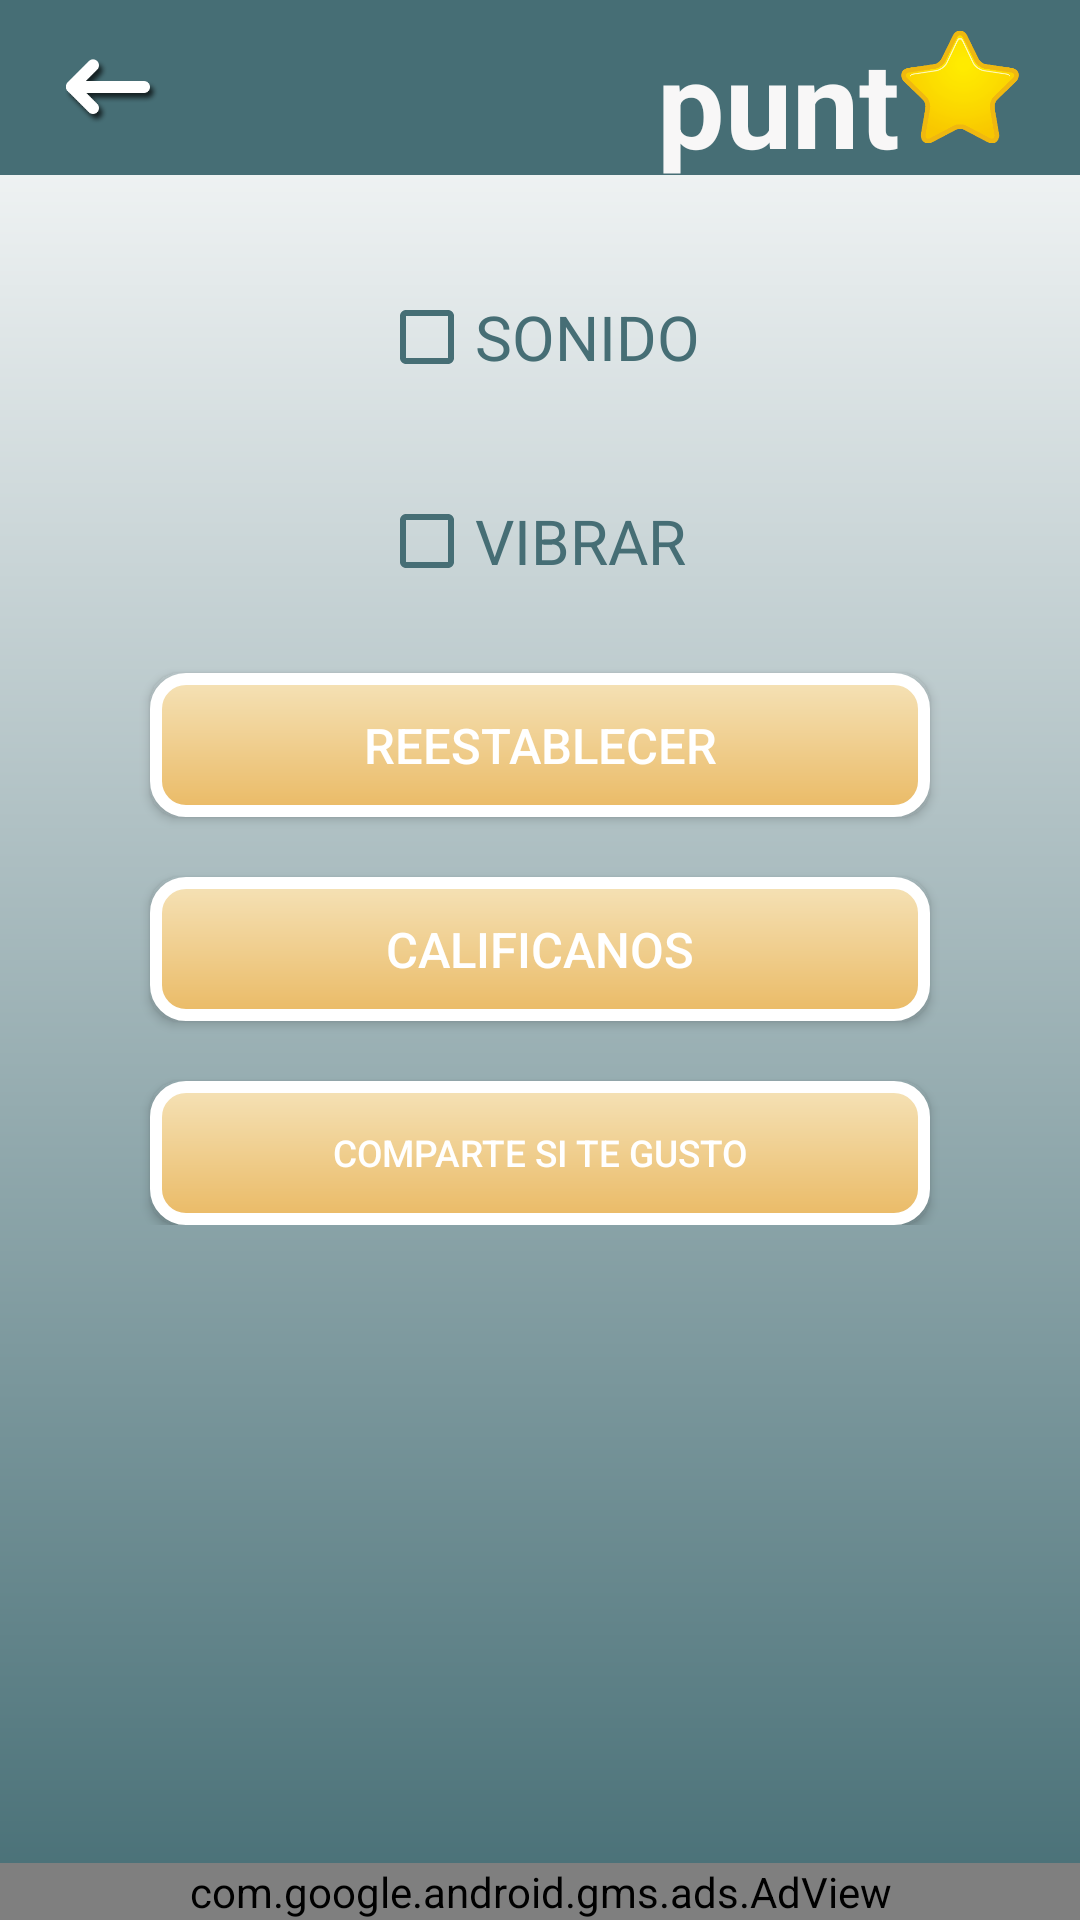

Reconstruct the res/layout file that produces this screen, plus the resources it refers to.
<!-- AndroidManifest.xml: application theme Theme.MemoriaNumerica -->
<!-- res/layout/activity_opciones.xml -->
<?xml version="1.0" encoding="utf-8"?>
<RelativeLayout xmlns:android="http://schemas.android.com/apk/res/android"
    android:layout_width="match_parent"
    android:layout_height="match_parent"
    android:background="@drawable/gradientegris"
    android:orientation="vertical"
    android:scrollbars="vertical">


    <LinearLayout
        android:layout_width="match_parent"
        android:layout_height="wrap_content"
        android:layout_gravity="center|top"
        android:gravity="center|top"
        android:orientation="vertical">

        <include layout="@layout/barra" />

        <LinearLayout
            android:layout_width="wrap_content"
            android:layout_height="wrap_content"
            android:orientation="vertical">

            <CheckBox
                android:id="@+id/checkboxsonido"
                android:layout_width="wrap_content"
                android:layout_height="wrap_content"
                android:layout_marginTop="30dp"
                android:buttonTint="@color/gray"
                android:text="SONIDO"
                android:textAlignment="center"
                android:textColor="@color/gray"
                android:textSize="10pt" />

            <CheckBox
                android:id="@+id/checkboxvibrar"
                android:layout_width="wrap_content"
                android:layout_height="wrap_content"
                android:layout_marginTop="20dp"
                android:buttonTint="@color/gray"
                android:text="VIBRAR"
                android:textAlignment="center"
                android:textColor="@color/gray"
                android:textSize="10pt" />
        </LinearLayout>

        <Button
            android:id="@+id/botonreestablecer"
            android:layout_width="match_parent"
            android:layout_height="wrap_content"
            android:layout_marginLeft="50dp"
            android:layout_marginTop="20dp"
            android:layout_marginRight="50dp"
            android:background="@drawable/marcoredondo"
            android:text="Reestablecer"
            android:textColor="@android:color/white"
            android:textSize="8pt" />

        <Button
            android:id="@+id/botoncalifica"
            android:layout_width="match_parent"
            android:layout_height="wrap_content"
            android:layout_below="@+id/botonreestablecer"
            android:layout_centerHorizontal="true"
            android:layout_marginLeft="50dp"
            android:layout_marginTop="20dp"
            android:layout_marginRight="50dp"
            android:background="@drawable/marcoredondo"
            android:text="calificanos"
            android:textColor="@android:color/white"
            android:textSize="8pt" />

        <Button
            android:id="@+id/botoncomparte"
            android:layout_width="match_parent"
            android:layout_height="wrap_content"
            android:layout_below="@+id/botoncalifica"
            android:layout_centerHorizontal="true"
            android:layout_marginLeft="50dp"
            android:layout_marginTop="20dp"
            android:layout_marginRight="50dp"
            android:background="@drawable/marcoredondo"
            android:text="comparte si te gusto"
            android:textColor="@android:color/white"
            android:textSize="6pt" />

        <Button
            android:id="@+id/botoncreditos"
            android:layout_width="match_parent"
            android:layout_height="wrap_content"
            android:layout_centerHorizontal="true"
            android:layout_marginLeft="50dp"
            android:layout_marginTop="20dp"
            android:layout_marginRight="50dp"
            android:layout_marginBottom="50dp"
            android:background="@drawable/marcoredondo"
            android:text="Creditos"
            android:textColor="@android:color/white"
            android:textSize="6pt"
            android:visibility="gone" />


    </LinearLayout>

    <com.google.android.gms.ads.AdView xmlns:ads="http://schemas.android.com/apk/res-auto"
        android:id="@+id/adView"
        android:layout_width="match_parent"
        android:layout_height="wrap_content"
        android:layout_alignParentStart="true"
        android:layout_alignParentLeft="true"
        android:layout_alignParentBottom="true"
        android:layout_gravity="center"
        ads:adSize="SMART_BANNER"
        ads:adUnitId="@string/idbannerproduccion" />
</RelativeLayout>
<!-- res/layout/barra.xml (included above) -->
<?xml version="1.0" encoding="utf-8"?>
<android.widget.Toolbar xmlns:android="http://schemas.android.com/apk/res/android"
    xmlns:app="http://schemas.android.com/apk/res-auto"
    android:id="@+id/toolbar"
    android:layout_width="match_parent"
    android:layout_height="wrap_content"
    android:background="@color/gray"
    android:minHeight="?attr/actionBarSize"
    app:popupTheme="@style/ThemeOverlay.AppCompat.Light"
    app:theme="@style/ThemeOverlay.AppCompat.Dark.ActionBar">

    <ImageView
        android:id="@+id/atras"
        android:layout_width="40dp"
        android:layout_height="40dp"
        android:layout_gravity="start"
        android:background="@drawable/atras"
        android:onClick="onClick" />

    <LinearLayout
        android:layout_width="match_parent"
        android:layout_height="wrap_content"
        android:layout_gravity="center"
        android:gravity="right"
        android:orientation="horizontal">


        <TextView
            android:id="@+id/txtestrella"
            android:layout_width="wrap_content"
            android:layout_height="wrap_content"
            android:layout_gravity="center"
            android:layout_marginTop="5dp"
            android:gravity="center"
            android:text="punt"
            android:textColor="#f8f7f7"
            android:textSize="40sp"
            android:textStyle="bold" />

        <ImageView
            android:layout_width="40dp"
            android:layout_height="40dp"
            android:layout_gravity="center"
            android:layout_marginEnd="20dp"
            android:background="@drawable/star"
            android:gravity="center" />


    </LinearLayout>

</android.widget.Toolbar>
<!-- resources referenced by this layout -->
<resources>
  <color name="gray">#466E75</color>
  <!-- drawable atras (drawable) -->
  <?xml version="1.0" encoding="utf-8"?>
  <selector xmlns:android="http://schemas.android.com/apk/res/android">
      <item android:drawable="@drawable/atrasfb" android:state_pressed="true" />
      <item android:drawable="@drawable/atrasf" android:state_enabled="true" />
  </selector>
  <!-- drawable gradientegris (drawable) -->
  <?xml version="1.0" encoding="utf-8"?>
  <layer-list xmlns:android="http://schemas.android.com/apk/res/android">
      <item android:id="@+id/gradient">
          <shape android:shape="rectangle">
              <gradient
                  android:angle="90"
                  android:endColor="#FFFFFF"
  
                  android:startColor="#466E75" />
          </shape>
      </item>
  </layer-list>
  <!-- drawable marcoredondo (drawable) -->
  <?xml version="1.0" encoding="utf-8"?>
  <shape xmlns:android="http://schemas.android.com/apk/res/android"
      android:shape="rectangle">
      <gradient
          android:angle="90"
          android:endColor="#f5e2b7"
          android:startColor="#eaba65"
          android:type="linear" />
  
      <stroke
          android:width="4dp"
          android:color="#ffffff" />
  
      <padding
          android:bottom="1dp"
          android:left="1dp"
          android:right="1dp"
          android:top="1dp" />
  
      <corners android:radius="30px" />
  </shape>
  <!-- drawable star: png bitmap (drawable-xxhdpi, 15250 bytes) -->
  <string name="idbannerproduccion">ca-app-pub-3718948492231165/6508679394</string>
  <style name="Theme.MemoriaNumerica" parent="Theme.MaterialComponents.DayNight.DarkActionBar">
          
          <item name="colorPrimary">@color/purple_500</item>
          <item name="colorPrimaryVariant">@color/purple_700</item>
          <item name="colorOnPrimary">@color/white</item>
          
          <item name="colorSecondary">@color/teal_200</item>
          <item name="colorSecondaryVariant">@color/teal_700</item>
          <item name="colorOnSecondary">@color/black</item>
          
          <item name="android:statusBarColor">?attr/colorPrimaryVariant</item>
          
      </style>
  <!-- drawable atrasfb: png bitmap (drawable-xxhdpi, 3789 bytes) -->
  <!-- drawable atrasf: png bitmap (drawable-xxhdpi, 6660 bytes) -->
  <color name="purple_500">#BC000000</color>
  <color name="purple_700">#000000</color>
  <color name="white">#ffffff</color>
  <color name="teal_200">#FF03DAC5</color>
  <color name="teal_700">#FF018786</color>
  <color name="black">#FF000000</color>
</resources>
